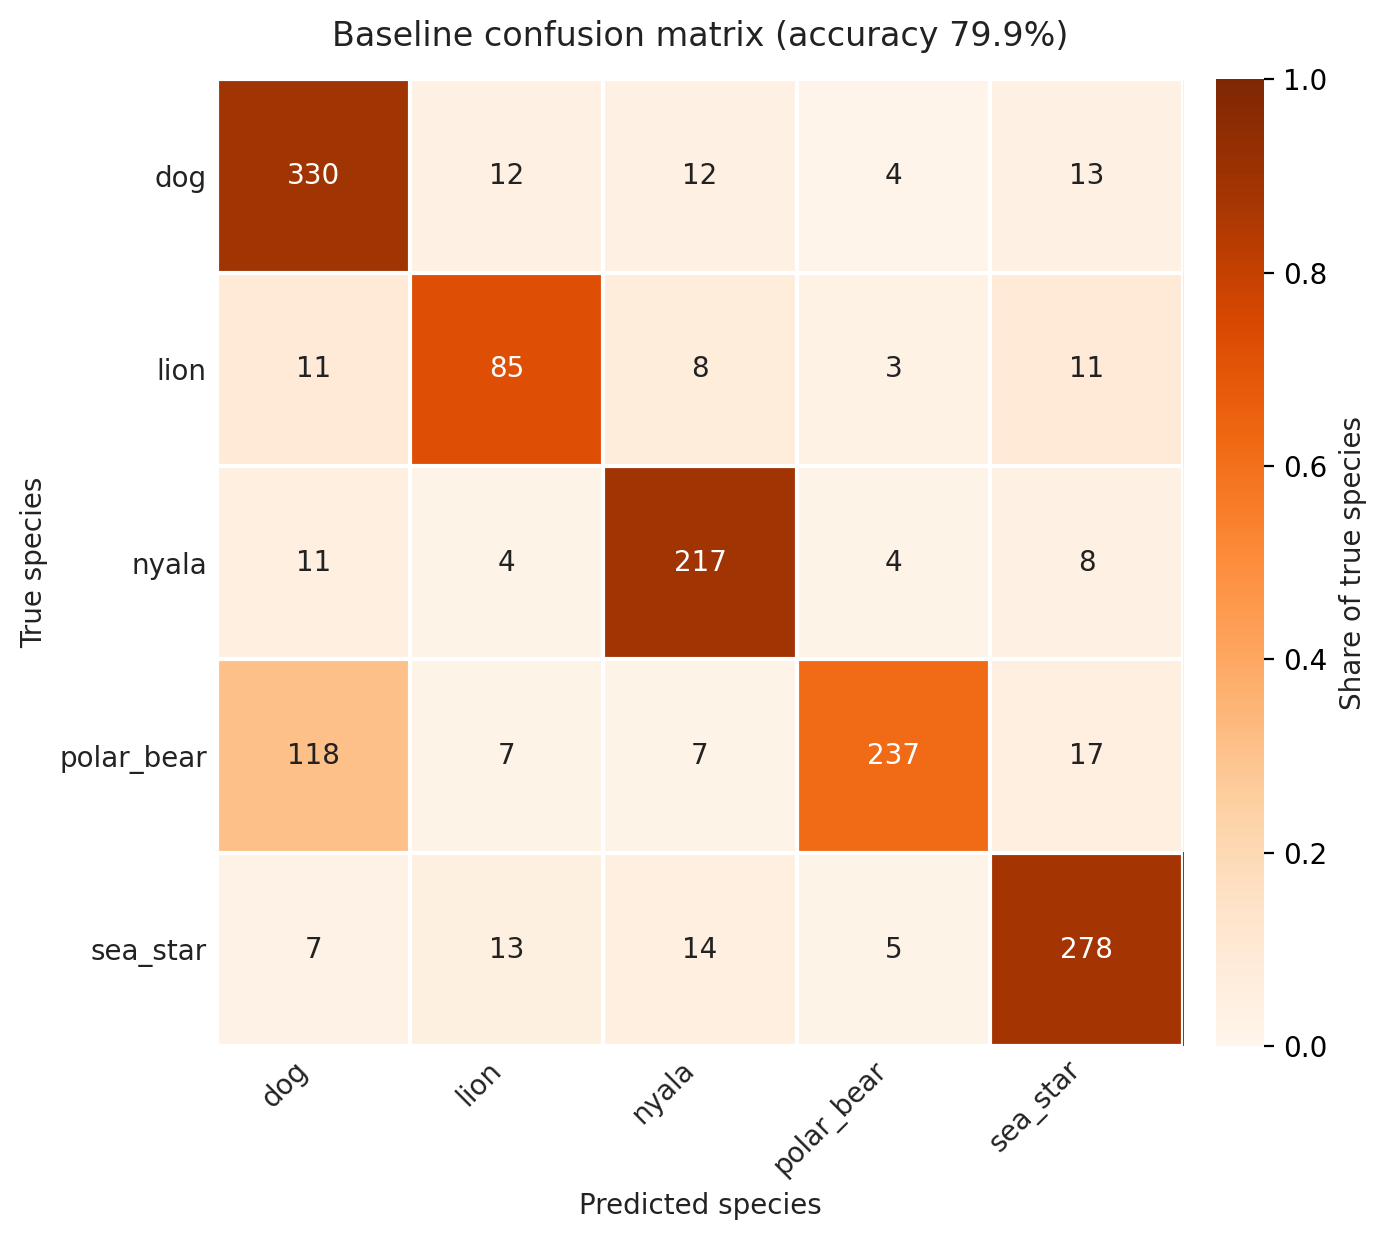

Source data for this figure (header and first rows):
, dog, lion, nyala, polar_bear, sea_star
dog, 330, 12, 12, 4, 13
lion, 11, 85, 8, 3, 11
nyala, 11, 4, 217, 4, 8
polar_bear, 118, 7, 7, 237, 17
sea_star, 7, 13, 14, 5, 278
